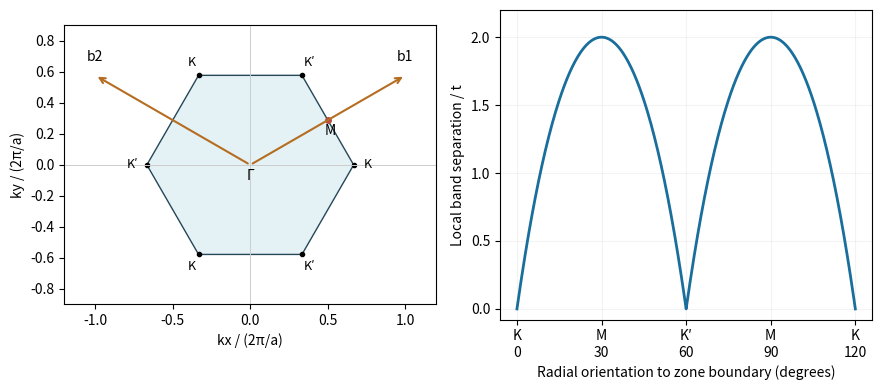

This figure's Python source: (Note: this script raises an exception after producing the figure.)
"""Original explanatory figure. Python 3.14, matplotlib 3.10, numpy 2.3. Run from mirrored _media directory."""
from pathlib import Path
import numpy as np
import matplotlib
matplotlib.use('Agg')
import matplotlib.pyplot as plt
from matplotlib.patches import Circle,Rectangle,Arc,Polygon
plt.rcParams.update({'font.size':10,'figure.facecolor':'white','axes.facecolor':'white'})

fig,axs=plt.subplots(1,2,figsize=(9,4));ax=axs[0];th=np.arange(6)*np.pi/3;verts=np.c_[2/3*np.cos(th),2/3*np.sin(th)];ax.add_patch(Polygon(verts,facecolor='#e4f1f5',edgecolor='#254758'))
for i,(x,y) in enumerate(verts):ax.plot(x,y,'ko',ms=3);ax.text(x*1.14,y*1.14,'K' if i%2==0 else "K′",ha='center',va='center',fontsize=9)
for b,label in [(np.array([1,1/np.sqrt(3)]),'b1'),(np.array([-1,1/np.sqrt(3)]),'b2')]:
 ax.annotate('',xy=b,xytext=(0,0),arrowprops={'arrowstyle':'->','lw':1.5,'color':'#b56d21'});ax.text(b[0],b[1]+.09,label,ha='center')
ax.plot(.5,1/(2*np.sqrt(3)),'o',color='#b44e43',ms=4);ax.text(.48,.19,'M');ax.text(0,-.1,'Γ',ha='center');ax.axhline(0,color='.8',lw=.7);ax.axvline(0,color='.8',lw=.7);ax.set(xlim=(-1.2,1.2),ylim=(-.9,.9),aspect='equal',xlabel='kx / (2π/a)',ylabel='ky / (2π/a)')
theta=np.linspace(0,2*np.pi/3,501);local=theta%(np.pi/3);rad=(1/np.sqrt(3))/np.cos(local-np.pi/6);k=2*np.pi*rad[:,None]*np.c_[np.cos(theta),np.sin(theta)];b=1/np.sqrt(3);delta=np.array([[0,b],[.5,-b/2],[-.5,-b/2]]);f=np.exp(1j*k@delta.T).sum(axis=1)
axs[1].plot(theta*180/np.pi,2*np.abs(f),color='#196e9c',lw=2);axs[1].set(xlabel='Radial orientation to zone boundary (degrees)',ylabel='Local band separation / t',xticks=[0,30,60,90,120],xticklabels=['K\n0','M\n30',"K′\n60",'M\n90','K\n120'],ylim=(-.08,2.2));axs[1].grid(alpha=.15);fig.tight_layout()

fig.savefig(Path(__file__).with_suffix('.png').name,dpi=150,facecolor='white',bbox_inches='tight');plt.close(fig)
